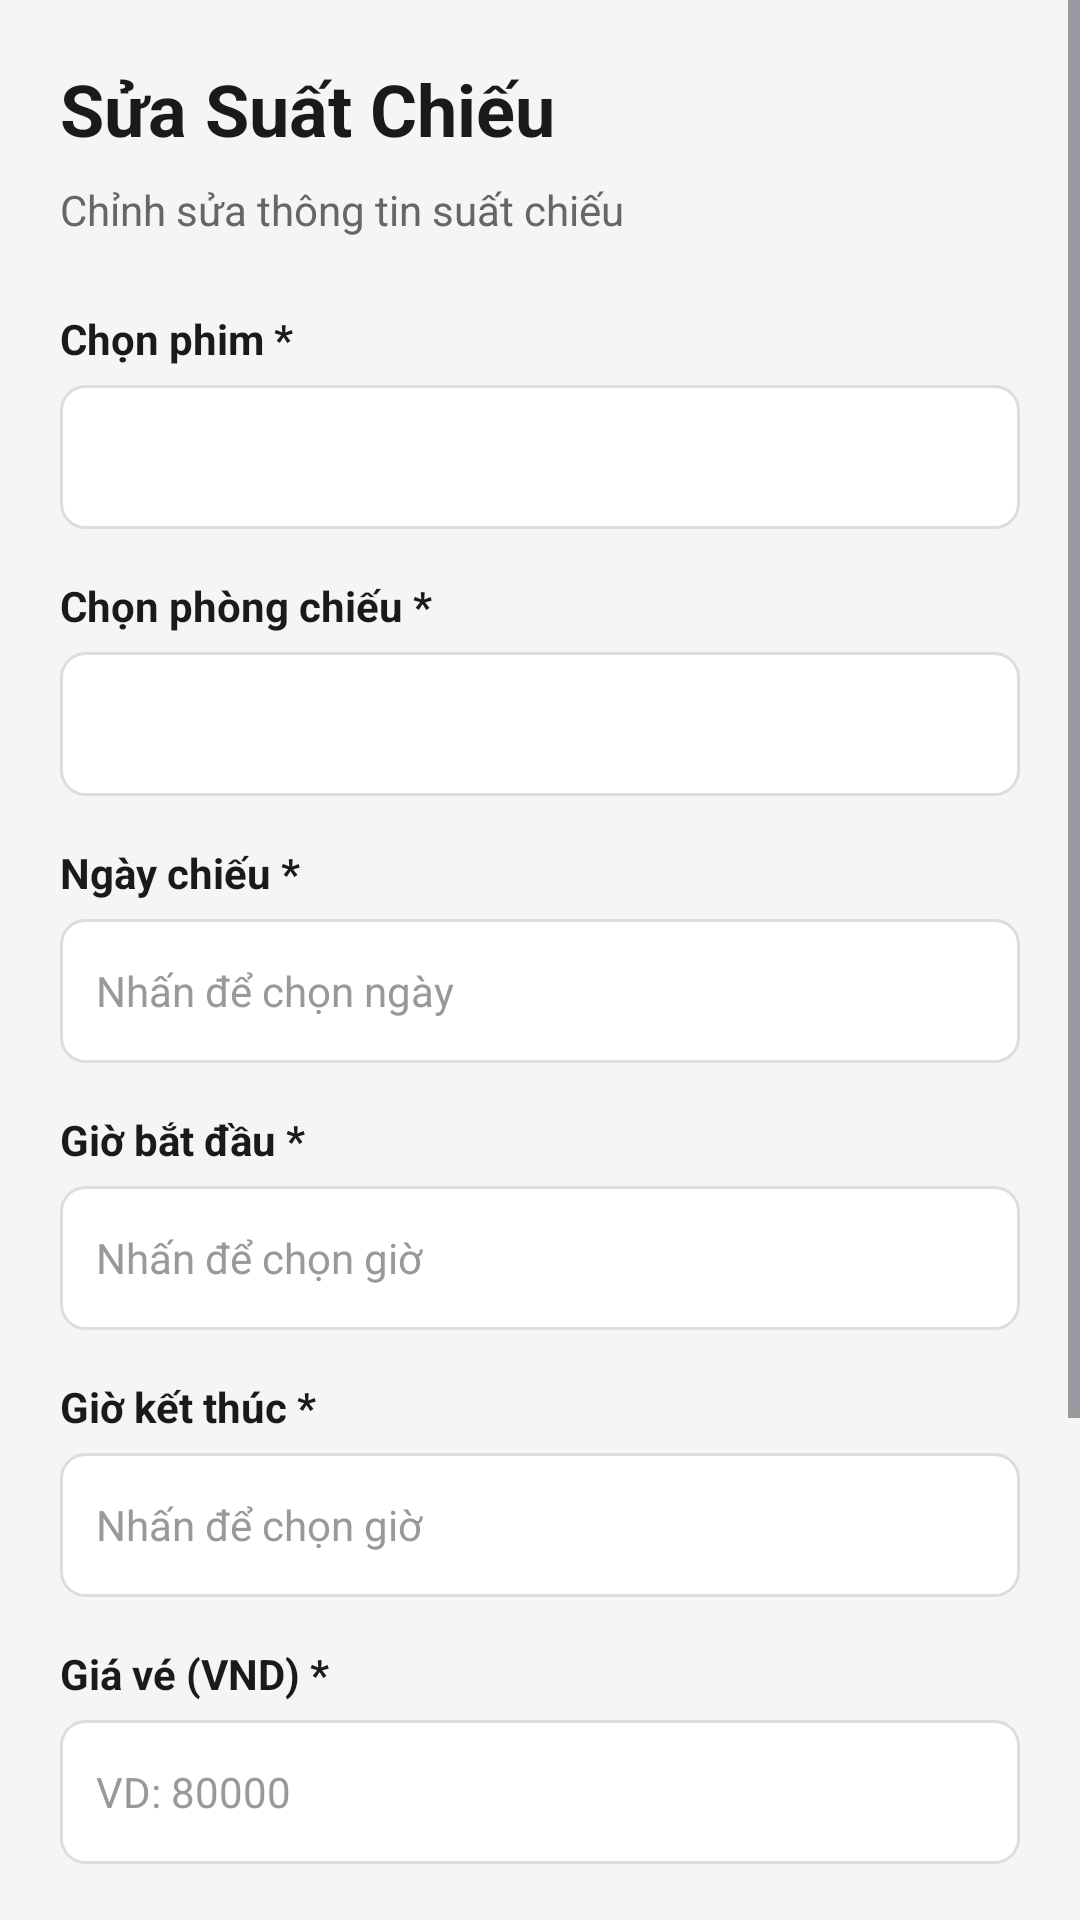

The Android layout XML behind this screen, and the referenced resources:
<!-- AndroidManifest.xml: application theme Theme.TicketBookingAppAndroidStudioProject -->
<!-- res/layout/activity_update_showtime_admin.xml -->
<?xml version="1.0" encoding="utf-8"?>
<ScrollView xmlns:android="http://schemas.android.com/apk/res/android"
    xmlns:tools="http://schemas.android.com/tools"
    android:layout_width="match_parent"
    android:layout_height="match_parent"
    android:background="#F5F5F5"
    android:fillViewport="true"
    tools:context=".view.UpdateShowtimeActivity">

    <LinearLayout
        android:id="@+id/main"
        android:layout_width="match_parent"
        android:layout_height="wrap_content"
        android:orientation="vertical"
        android:padding="20dp">

        <TextView
            android:layout_width="wrap_content"
            android:layout_height="wrap_content"
            android:text="Sửa Suất Chiếu"
            android:textSize="24sp"
            android:textColor="#1a1a1a"
            android:textStyle="bold"
            android:layout_marginBottom="8dp"/>

        <TextView
            android:layout_width="wrap_content"
            android:layout_height="wrap_content"
            android:text="Chỉnh sửa thông tin suất chiếu"
            android:textSize="14sp"
            android:textColor="#666666"
            android:layout_marginBottom="24dp"/>

        <TextView
            android:layout_width="wrap_content"
            android:layout_height="wrap_content"
            android:text="Chọn phim *"
            android:textColor="#1a1a1a"
            android:textSize="14sp"
            android:textStyle="bold"
            android:layout_marginBottom="6dp"/>

        <Spinner
            android:id="@+id/spinnerMovie"
            android:layout_width="match_parent"
            android:layout_height="48dp"
            android:background="@drawable/bg_edittext_simple"
            android:paddingHorizontal="12dp"
            android:layout_marginBottom="16dp"/>

        <TextView
            android:layout_width="wrap_content"
            android:layout_height="wrap_content"
            android:text="Chọn phòng chiếu *"
            android:textColor="#1a1a1a"
            android:textSize="14sp"
            android:textStyle="bold"
            android:layout_marginBottom="6dp"/>

        <Spinner
            android:id="@+id/spinnerScreen"
            android:layout_width="match_parent"
            android:layout_height="48dp"
            android:background="@drawable/bg_edittext_simple"
            android:paddingHorizontal="12dp"
            android:layout_marginBottom="16dp"/>

        <TextView
            android:layout_width="wrap_content"
            android:layout_height="wrap_content"
            android:text="Ngày chiếu *"
            android:textColor="#1a1a1a"
            android:textSize="14sp"
            android:textStyle="bold"
            android:layout_marginBottom="6dp"/>

        <EditText
            android:id="@+id/edtDate"
            android:layout_width="match_parent"
            android:layout_height="48dp"
            android:background="@drawable/bg_edittext_simple"
            android:hint="Nhấn để chọn ngày"
            android:inputType="none"
            android:focusable="false"
            android:clickable="true"
            android:paddingHorizontal="12dp"
            android:textColor="#1a1a1a"
            android:textColorHint="#999999"
            android:textSize="14sp"
            android:layout_marginBottom="16dp"/>

        <TextView
            android:layout_width="wrap_content"
            android:layout_height="wrap_content"
            android:text="Giờ bắt đầu *"
            android:textColor="#1a1a1a"
            android:textSize="14sp"
            android:textStyle="bold"
            android:layout_marginBottom="6dp"/>

        <EditText
            android:id="@+id/edtStartTime"
            android:layout_width="match_parent"
            android:layout_height="48dp"
            android:background="@drawable/bg_edittext_simple"
            android:hint="Nhấn để chọn giờ"
            android:inputType="none"
            android:focusable="false"
            android:clickable="true"
            android:paddingHorizontal="12dp"
            android:textColor="#1a1a1a"
            android:textColorHint="#999999"
            android:textSize="14sp"
            android:layout_marginBottom="16dp"/>

        <TextView
            android:layout_width="wrap_content"
            android:layout_height="wrap_content"
            android:text="Giờ kết thúc *"
            android:textColor="#1a1a1a"
            android:textSize="14sp"
            android:textStyle="bold"
            android:layout_marginBottom="6dp"/>

        <EditText
            android:id="@+id/edtEndTime"
            android:layout_width="match_parent"
            android:layout_height="48dp"
            android:background="@drawable/bg_edittext_simple"
            android:hint="Nhấn để chọn giờ"
            android:inputType="none"
            android:focusable="false"
            android:clickable="true"
            android:paddingHorizontal="12dp"
            android:textColor="#1a1a1a"
            android:textColorHint="#999999"
            android:textSize="14sp"
            android:layout_marginBottom="16dp"/>

        <TextView
            android:layout_width="wrap_content"
            android:layout_height="wrap_content"
            android:text="Giá vé (VND) *"
            android:textColor="#1a1a1a"
            android:textSize="14sp"
            android:textStyle="bold"
            android:layout_marginBottom="6dp"/>

        <EditText
            android:id="@+id/edtPrice"
            android:layout_width="match_parent"
            android:layout_height="48dp"
            android:background="@drawable/bg_edittext_simple"
            android:hint="VD: 80000"
            android:inputType="number"
            android:paddingHorizontal="12dp"
            android:textColor="#1a1a1a"
            android:textColorHint="#999999"
            android:textSize="14sp"
            android:layout_marginBottom="16dp"/>

        <TextView
            android:layout_width="wrap_content"
            android:layout_height="wrap_content"
            android:text="Trạng thái"
            android:textColor="#1a1a1a"
            android:textSize="14sp"
            android:textStyle="bold"
            android:layout_marginBottom="6dp"/>

        <Spinner
            android:id="@+id/spinnerStatus"
            android:layout_width="match_parent"
            android:layout_height="48dp"
            android:background="@drawable/bg_edittext_simple"
            android:paddingHorizontal="12dp"
            android:layout_marginBottom="24dp"/>

        <Button
            android:id="@+id/btnSave"
            android:layout_width="match_parent"
            android:layout_height="50dp"
            android:text="Cập Nhật Suất Chiếu"
            android:textColor="@android:color/white"
            android:textSize="16sp"
            android:textStyle="bold"
            android:backgroundTint="#E91E63"/>

        <Button
            android:id="@+id/btnCancel"
            android:layout_width="match_parent"
            android:layout_height="50dp"
            android:layout_marginTop="12dp"
            android:text="Hủy bỏ"
            android:textColor="#666666"
            android:textSize="14sp"
            android:backgroundTint="#E0E0E0"/>

    </LinearLayout>

</ScrollView>
<!-- resources referenced by this layout -->
<resources>
  <!-- drawable bg_edittext_simple (drawable) -->
  <?xml version="1.0" encoding="utf-8"?>
  <shape xmlns:android="http://schemas.android.com/apk/res/android"
      android:shape="rectangle">
      <solid android:color="#FFFFFF"/>
      <stroke
          android:width="1dp"
          android:color="#DDDDDD"/>
      <corners android:radius="8dp"/>
  </shape>
  <style name="Theme.TicketBookingAppAndroidStudioProject" parent="Base.Theme.TicketBookingAppAndroidStudioProject" />
  <style name="Base.Theme.TicketBookingAppAndroidStudioProject" parent="Theme.Material3.DayNight.NoActionBar">
          
          
      </style>
</resources>
